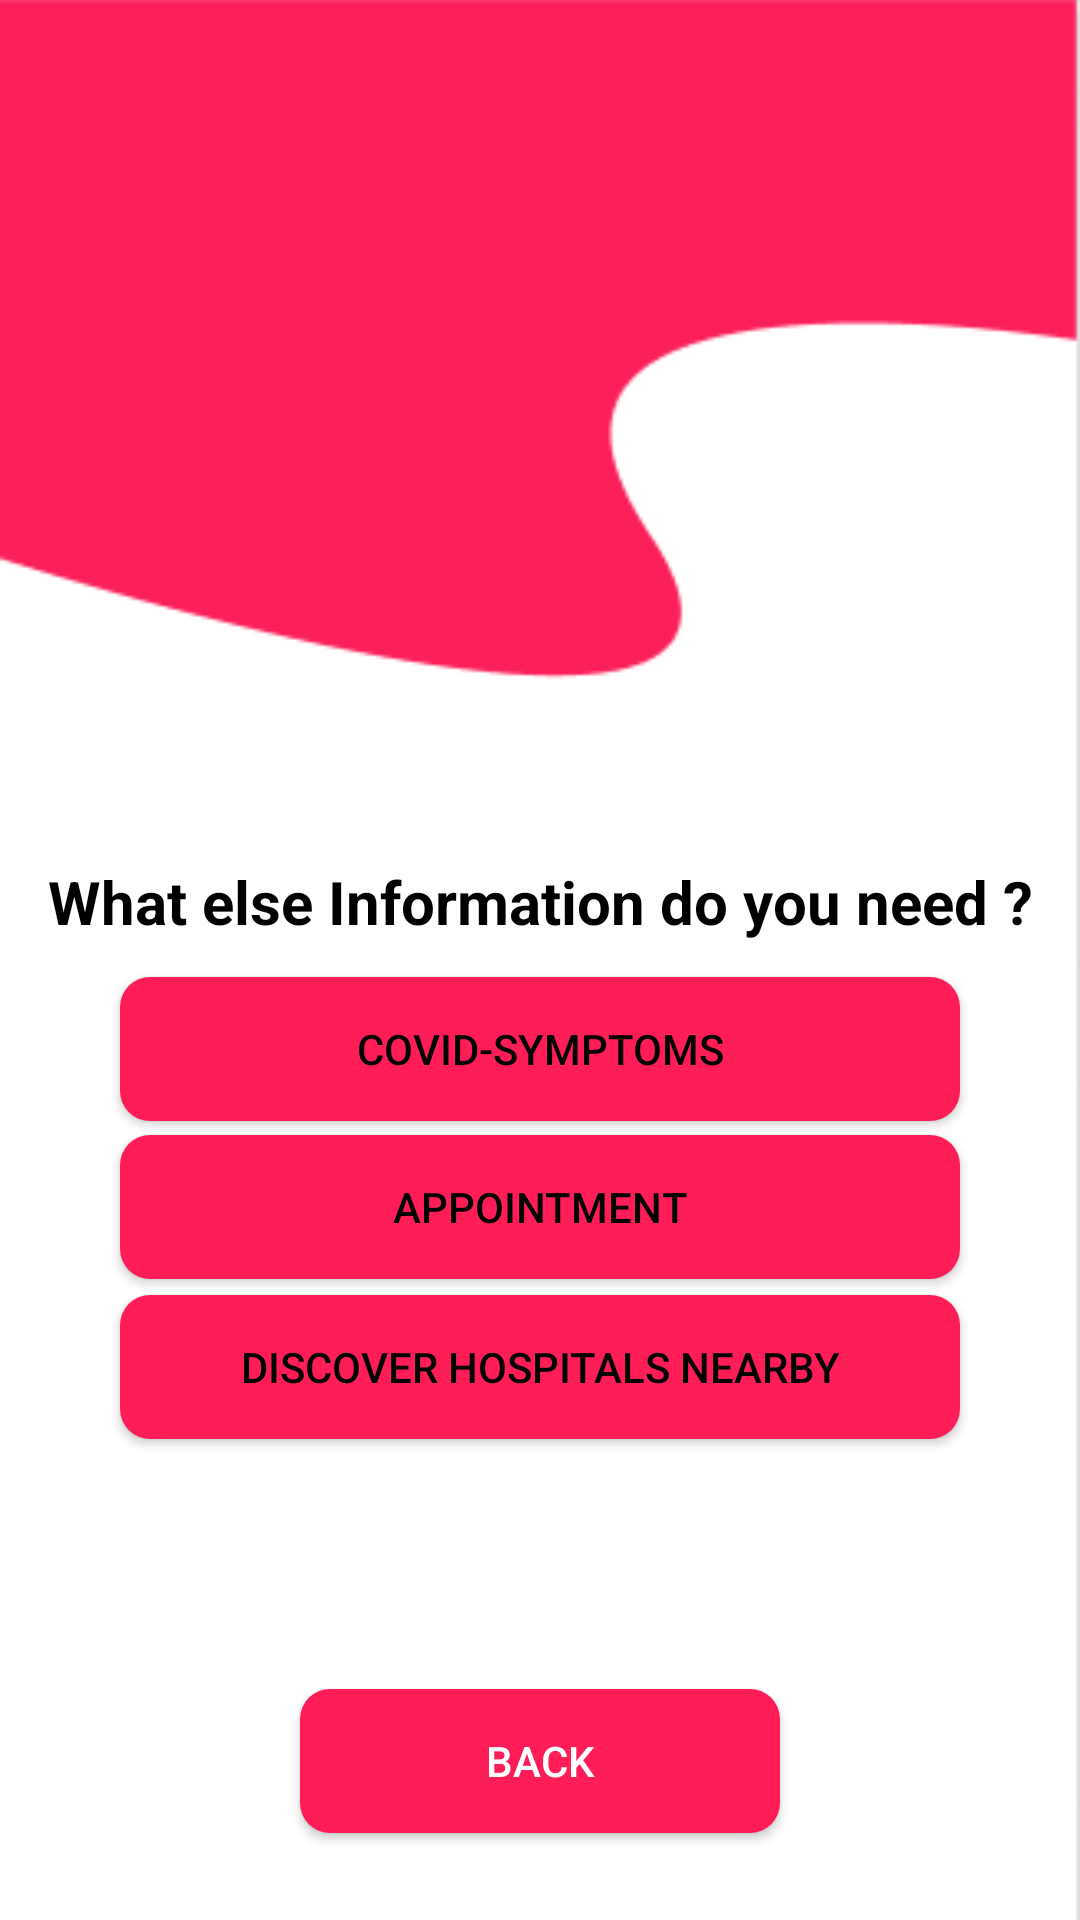

Here is an Android app screen rendered from its layout file. Give the layout XML and the strings, colors and styles it references.
<!-- AndroidManifest.xml: application theme AppTheme -->
<!-- res/layout/activity_alternative.xml -->
<?xml version="1.0" encoding="utf-8"?>
<androidx.constraintlayout.widget.ConstraintLayout xmlns:android="http://schemas.android.com/apk/res/android"
    xmlns:app="http://schemas.android.com/apk/res-auto"
    xmlns:tools="http://schemas.android.com/tools"
    android:layout_width="match_parent"
    android:layout_height="match_parent"
    android:background="@drawable/bgcovid"
    tools:context=".inside.Alternative">

    <Button
        android:id="@+id/btn_alter"
        android:layout_width="match_parent"
        android:layout_height="wrap_content"
        android:layout_marginStart="100dp"
        android:layout_marginEnd="100dp"
        android:background="@drawable/backgrnd"
        android:padding="10dp"
        android:text="Back"
        android:textColor="#fff"
        app:layout_constraintBottom_toBottomOf="parent"
        app:layout_constraintEnd_toEndOf="parent"
        app:layout_constraintHorizontal_bias="0.0"
        app:layout_constraintStart_toStartOf="parent"
        app:layout_constraintTop_toTopOf="parent"
        app:layout_constraintVertical_bias="0.951" />

    <Button
        android:id="@+id/btn_appointment"
        android:layout_width="match_parent"
        android:layout_height="wrap_content"
        android:layout_marginStart="40dp"
        android:layout_marginEnd="40dp"
        android:background="@drawable/backgrnd"
        android:text="Appointment"
        android:textColor="#000000"
        app:layout_constraintBottom_toBottomOf="parent"
        app:layout_constraintEnd_toEndOf="parent"
        app:layout_constraintHorizontal_bias="0.0"
        app:layout_constraintStart_toStartOf="parent"
        app:layout_constraintTop_toTopOf="parent"
        app:layout_constraintVertical_bias="0.639" />

    <TextView
        android:id="@+id/textView2"
        android:layout_width="wrap_content"
        android:layout_height="wrap_content"
        android:text="What else Information do you need ?"
        android:textColor="#000000"
        android:textSize="20sp"
        android:textStyle="bold"
        app:layout_constraintBottom_toBottomOf="parent"
        app:layout_constraintEnd_toEndOf="parent"
        app:layout_constraintLeft_toLeftOf="parent"
        app:layout_constraintRight_toRightOf="parent"
        app:layout_constraintStart_toStartOf="parent"
        app:layout_constraintTop_toTopOf="parent"
        app:layout_constraintVertical_bias="0.468" />

    <Button
        android:id="@+id/btn_covid_symptoms"
        android:layout_width="match_parent"
        android:layout_height="wrap_content"
        android:layout_marginStart="40dp"
        android:layout_marginEnd="40dp"
        android:background="@drawable/backgrnd"
        android:text="Covid-Symptoms"
        android:textColor="#000000"
        app:layout_constraintBottom_toBottomOf="parent"
        app:layout_constraintEnd_toEndOf="parent"
        app:layout_constraintHorizontal_bias="0.0"
        app:layout_constraintStart_toStartOf="parent"
        app:layout_constraintTop_toTopOf="parent"
        app:layout_constraintVertical_bias="0.55" />

    <Button
        android:id="@+id/btn_hospitals"
        android:layout_width="match_parent"
        android:layout_height="wrap_content"
        android:layout_marginStart="40dp"
        android:layout_marginEnd="40dp"
        android:background="@drawable/backgrnd"
        android:text="Discover Hospitals Nearby"
        android:textColor="#000000"
        app:layout_constraintBottom_toBottomOf="parent"
        app:layout_constraintEnd_toEndOf="parent"
        app:layout_constraintHorizontal_bias="0.0"
        app:layout_constraintStart_toStartOf="parent"
        app:layout_constraintTop_toTopOf="parent"
        app:layout_constraintVertical_bias="0.729" />

    <ImageView
        android:id="@+id/imageView5"
        android:layout_width="219dp"
        android:layout_height="330dp"
        app:layout_constraintBottom_toBottomOf="parent"
        app:layout_constraintEnd_toEndOf="parent"
        app:layout_constraintStart_toStartOf="parent"
        app:layout_constraintTop_toTopOf="parent"
        app:layout_constraintVertical_bias="0.067"
        app:srcCompat="@drawable/co" />

</androidx.constraintlayout.widget.ConstraintLayout>
<!-- resources referenced by this layout -->
<resources>
  <!-- drawable backgrnd (drawable) -->
  <?xml version="1.0" encoding="utf-8"?>
  <shape xmlns:android="http://schemas.android.com/apk/res/android" android:shape="rectangle">
  <solid android:color="#FF1D58"></solid>
  <corners android:radius="10dp"></corners>
  </shape>
  <!-- drawable bgcovid: png bitmap (drawable, 3919 bytes) -->
  <style name="AppTheme" parent="Theme.AppCompat.Light.DarkActionBar">
          
          <item name="colorPrimary">@color/colorPrimary</item>
          <item name="colorPrimaryDark">@color/colorPrimaryDark</item>
          <item name="colorAccent">@color/colorAccent</item>
      </style>
  <color name="colorPrimary">#6200EE</color>
  <color name="colorPrimaryDark">#FF1D58</color>
  <color name="colorAccent">#03DAC5</color>
</resources>
